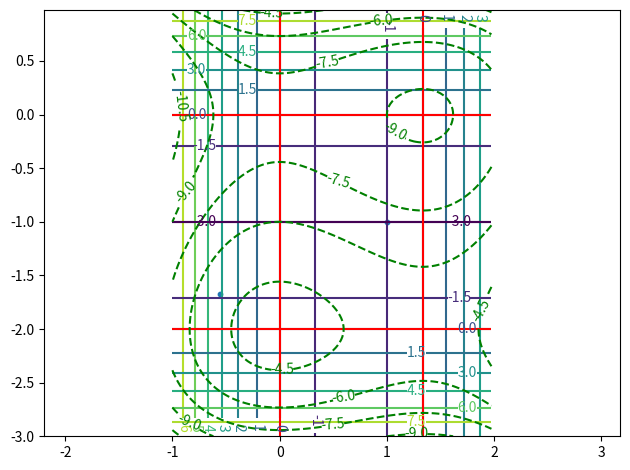

Reproduce this figure in Python.
import numpy as np
import matplotlib.pyplot as plt
from mpl_toolkits.mplot3d import Axes3D # <--- This is important for 3d plotting 


def steepest_descent():
	delta = 0.025
	xx = np.arange(-1, 2.0, delta)
	yy = np.arange(-3.0, 1.0, delta)
	X, Y = np.meshgrid(xx, yy)
	Z = X**3 + Y ** 3 - 2 * X**2 + 3*Y**2 - 8
	dZx = 3*X**2 - 4*X  
	dZy = 3*Y**2 + 6*Y 

	# fig3d = plt.figure()
	# ax3d = fig3d.add_subplot(111, projection='3d')
	# ax3d.plot_surface(X, Y, Z, cmap=plt.get_cmap('coolwarm'))
	# plt.show()
	# exit()

	fig, ax = plt.subplots()
	# plt.imshow(Z)
	contour_zs = np.arange(-2, 5, .5)
	CSx = ax.contour(X, Y, dZx, 9)#, contour_zs)
	CSy = ax.contour(X, Y, dZy, 9)#, contour_zs)
	plt.clabel(CSx, inline=1, fontsize=10)
	plt.clabel(CSy, inline=1, fontsize=10)
	CS = ax.contour(X, Y, dZx, 0, colors='red')
	CS = ax.contour(X, Y, dZy, 0, colors='red')
	CSf = ax.contour(X, Y, Z, 4, colors='green')
	plt.clabel(CSf, inline=1, fontsize=10)
	x1 = 1/3* (-25 + 4* np.sqrt(34))
	y1 = 3*x1
	ax.scatter([1, x1], [-1, y1], s=10)
	ax.axis('equal')
	plt.tight_layout()
	plt.show()
	exit()

	# line = lambda f, grad: lambda x: f( grad * (x - xi[0]) + z # given point and grad, returns you function z
	def line(f, grad, z, x1, y1):
		def func(x):
			m = grad[1] / grad[0]
			y = m*(x - x1) + y1
			return lambda x: f(x, y), df(x, y)
		return func

	f = lambda x, y: x**3 + y**3 -2*x**2 + 3 * y**2 -8
	df = lambda x, y: (3*x**2 -4*x , 3*y**2 + 6*y)
	# min at (4/3, -2)

	# starting point
	xi = 1, -1
	# while xi != ():
	# while not_close(:
	for _ in range(3):
		# 
		z = f(*xi)
		grad = df(*xi)
		line_f, line_df = line(f, grad, z)
		# xi = (x, y) where line_di = 0
		# repeat until convergence
		
	# ax.axis("equal")
	# plt.show()


def main():
	delta = 0.025
	xx = np.arange(-1, 2.0, delta)
	yy = np.arange(-3.0, 1.0, delta)
	X, Y = np.meshgrid(xx, yy)

	Z = X**3 + Y ** 3 - 2 * X**2 + 3*Y**2 - 8
	dZx = 3*X**2 - 4*X  
	dZy = 3*Y**2 + 6*Y 

	fZ = lambda x, y: x**3 +  y ** 3 - 2 * x**2 + 3*y**2 - 8
	dfZ = lambda x, y: ( 3*X**2 - 4*X, 3*Y**2 + 6*Y )

	fig, ax = plt.subplots()
	# plt.imshow(Z)
	contour_zs = np.arange(-2, 5, .5)
	CS = ax.contour(X, Y, dZx, 9)#, contour_zs)
	CS = ax.contour(X, Y, dZy, 9)#, contour_zs)
	CS = ax.contour(X, Y, dZx, 0, colors='red')
	CS = ax.contour(X, Y, dZy, 0, colors='red')
	# CS = ax.contour(X, Y, Z, 4, colors='green')

	# fig3d = plt.figure()
	# ax3d = fig3d.add_subplot(111, projection='3d')
	# ax3d.plot_surface(X, Y, Z, cmap=plt.get_cmap('coolwarm'))

	# # CS = ax3d.plot3D(X, Y, dZx, color='red')
	# CS = ax3d.contour(X, Y, dZx, [0], colors='red')
	# CS = ax3d.contour(X, Y, dZy, [0], colors='red')

	plt.tight_layout()
	plt.show()


def plot2d(path_init, i=None, q_num=None, show=False):
	# plt.plot(path_init[:, 0], path_init[:, 1], 'ro')
	plt.tight_layout()
	if show:
		plt.show()
	else:
		plt.savefig("{}-{}".format(q_num, i))
	plt.clf()



if __name__ == '__main__':
	steepest_descent()
	# main()
